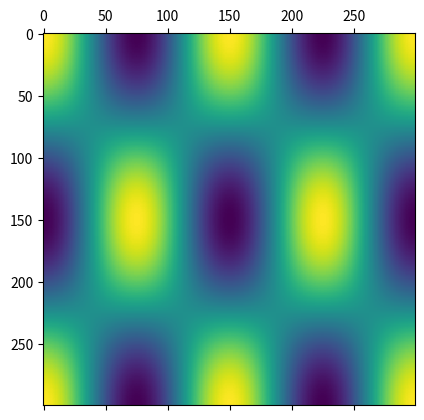

This figure's Python source:
import numpy as np
import matplotlib.pyplot as plt

np.set_printoptions(linewidth=150)

cosine_array = np.zeros((300, 300))
print(cosine_array)

m = 2   # Row
n = 4   # Column
m_max = cosine_array.shape[0]
n_max = cosine_array.shape[1]
for row in range(m_max):
    for col in range(n_max):
        # Calculate row component
        if m == 0:
            row_cosine = 1
        else:
            row_cosine = np.cos(np.pi / ((m_max) / m) * row)

        # Calculate col component
        if n == 0:
            col_cosine = 1
        else:
            col_cosine = np.cos(np.pi / ((n_max) / n) * col)

        cosine_array[row, col] = row_cosine * col_cosine

print(cosine_array)
plt.matshow(cosine_array)
plt.show()
